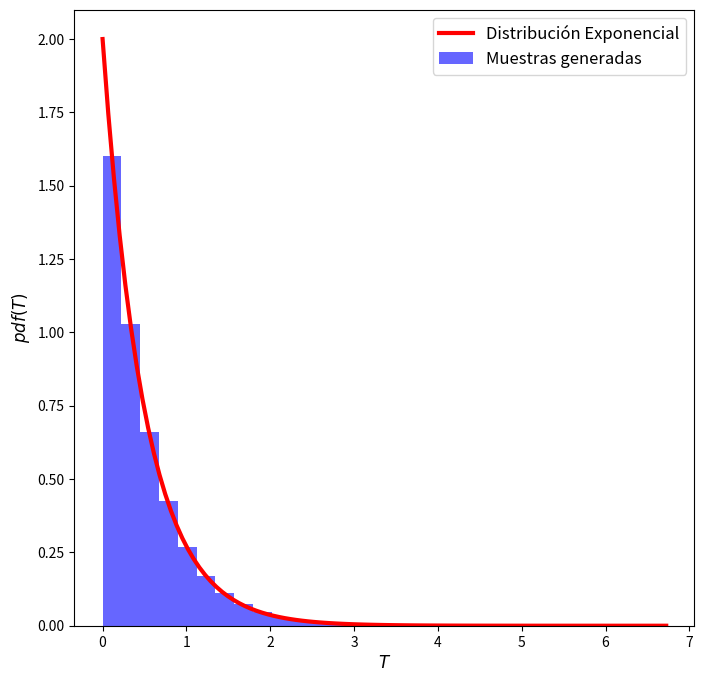

Generate this figure with matplotlib:
import numpy as np
import matplotlib.pyplot as plt

# Parámetro distribución exponencial (tasa de atención)
lambda_val = 2  # caso base: 2 clientes por minuto

# Generar muestras de la distribución exponencial
N = 50000  # Número de muestras
samples = np.random.exponential(1/lambda_val, size=N)

# Calcular el valor esperado E[T]
valor_esperado = np.mean(samples)
print(f'Valor esperado E[T] estimado: {valor_esperado:.4f} minutos')

# Graficar la distribución teórica y las muestras generadas
x = np.linspace(0, np.max(samples), 100)
pdf = lambda_val * np.exp(-lambda_val * x)

plt.figure(figsize=(8, 8))
plt.plot(x, pdf, 'r-', lw=3, label='Distribución Exponencial')
plt.hist(samples, bins=30, density=True, alpha=0.6, color='b', label='Muestras generadas')
plt.xlabel('$T$', fontsize=12)
plt.ylabel('$pdf(T)$', fontsize=12)
plt.legend(fontsize=12)
plt.show()
